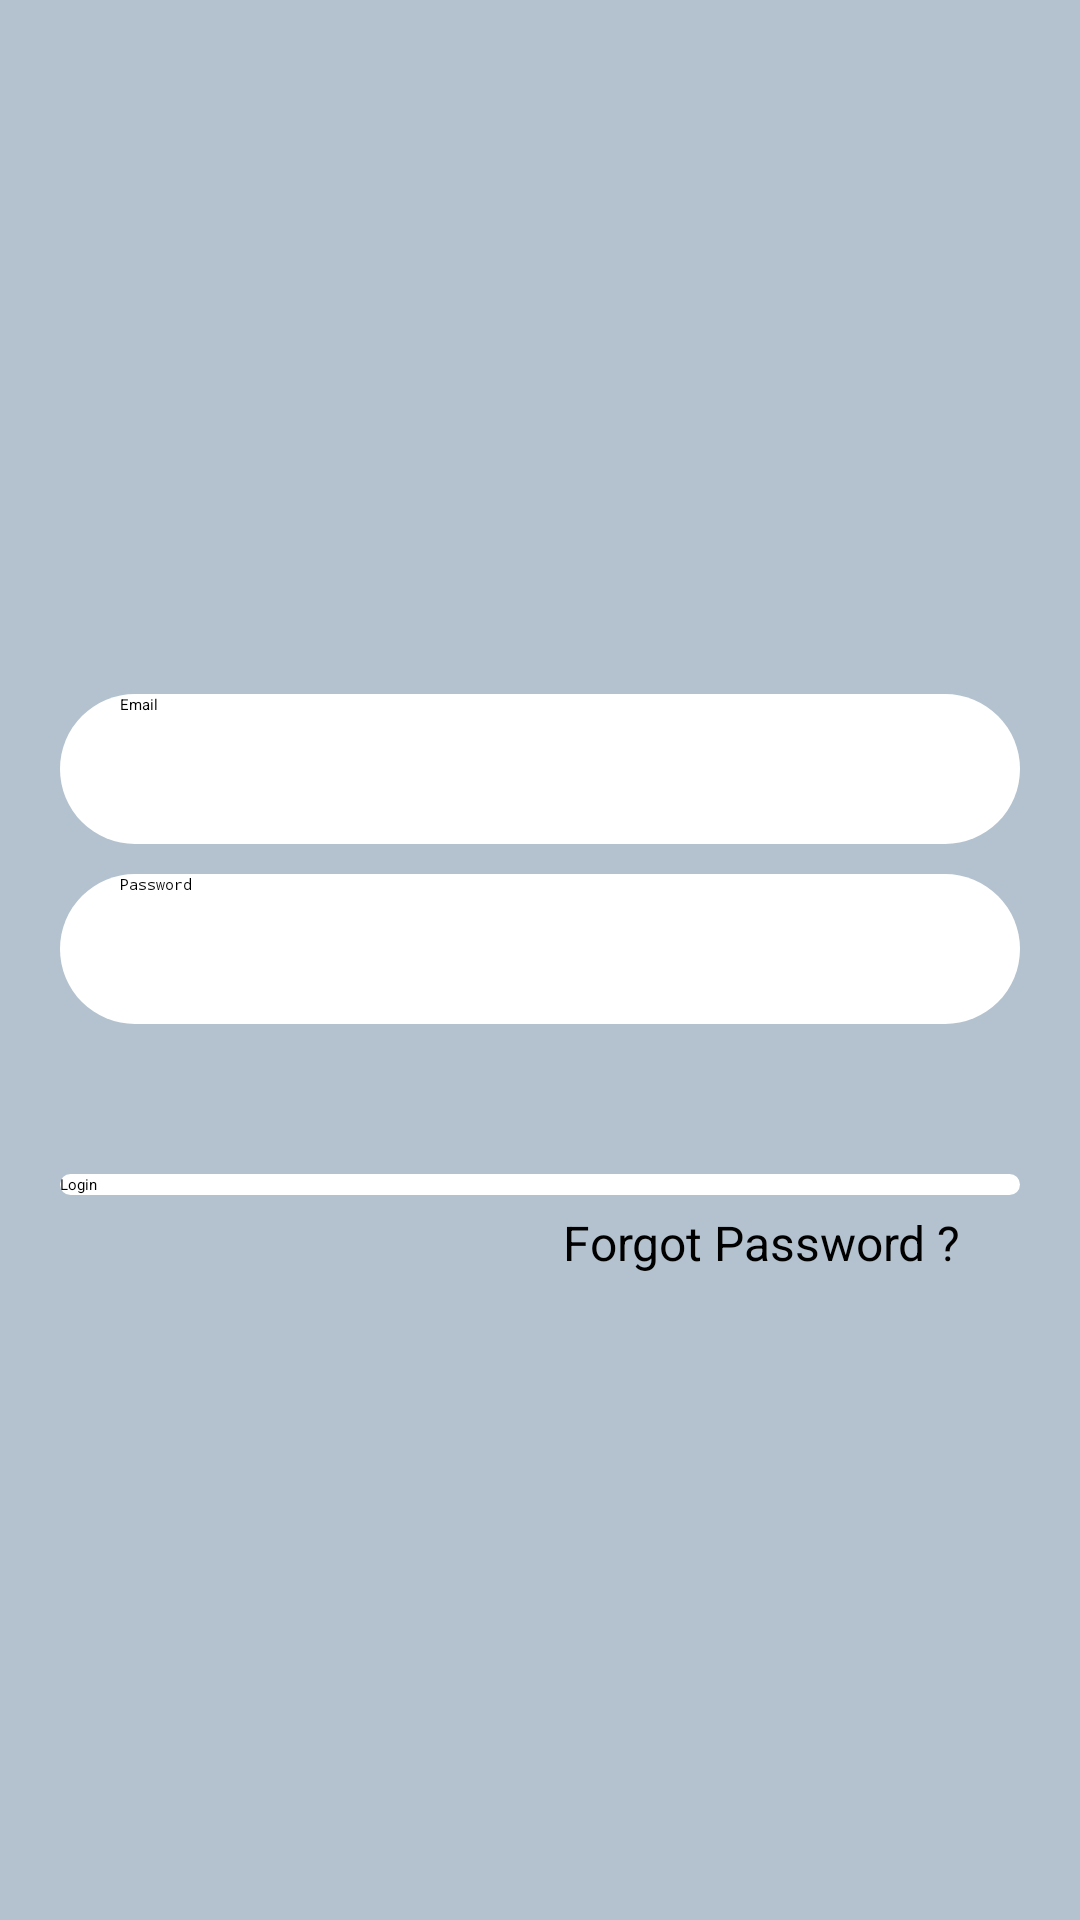

Android layout source for this screen:
<!-- AndroidManifest.xml: application theme Theme.ChitChatApp -->
<!-- res/layout/activity_login.xml -->
<?xml version="1.0" encoding="utf-8"?>
<androidx.constraintlayout.widget.ConstraintLayout xmlns:android="http://schemas.android.com/apk/res/android"
    xmlns:app="http://schemas.android.com/apk/res-auto"
    xmlns:tools="http://schemas.android.com/tools"
    android:layout_width="match_parent"
    android:layout_height="match_parent"
    android:background="@color/bg_color"
    tools:context=".LoginActivity">

    <EditText
        android:id="@+id/et_login_email"
        android:layout_width="0dp"
        android:layout_height="50dp"
        android:layout_marginStart="20dp"
        android:layout_marginEnd="20dp"
        android:background="@drawable/register_et_bg"
        android:ems="10"
        android:hint="Email"
        android:inputType="textPersonName"
        android:paddingLeft="20dp"
        android:textColor="@android:color/black"
        android:textColorHint="@android:color/black"
        app:layout_constraintBottom_toBottomOf="parent"
        app:layout_constraintEnd_toEndOf="parent"
        app:layout_constraintHorizontal_bias="0.497"
        app:layout_constraintStart_toStartOf="parent"
        app:layout_constraintTop_toTopOf="parent"
        app:layout_constraintVertical_bias="0.392" />

    <EditText
        android:id="@+id/et_login_password"
        android:layout_width="0dp"
        android:layout_height="50dp"
        android:layout_marginTop="10dp"
        android:background="@drawable/register_et_bg"
        android:ems="10"
        android:hint="Password"
        android:inputType="textPassword"
        android:paddingLeft="20dp"
        android:textColor="@android:color/black"
        android:textColorHint="@android:color/black"
        app:layout_constraintEnd_toEndOf="@+id/et_login_email"
        app:layout_constraintStart_toStartOf="@+id/et_login_email"
        app:layout_constraintTop_toBottomOf="@+id/et_login_email" />

    <Button
        android:id="@+id/btn_login"
        android:layout_width="0dp"
        android:layout_height="wrap_content"
        android:layout_marginTop="50dp"
        android:background="@drawable/register_et_bg"
        android:text="Login"
        app:layout_constraintEnd_toEndOf="@+id/et_login_password"
        app:layout_constraintStart_toStartOf="@+id/et_login_password"
        app:layout_constraintTop_toBottomOf="@+id/et_login_password" />

    <TextView
        android:id="@+id/tv_forgot_password"
        android:layout_width="0dp"
        android:layout_height="wrap_content"
        android:layout_marginTop="5dp"
        android:gravity="right"
        android:paddingRight="20dp"
        android:text="Forgot Password ?"
        android:textColor="@android:color/black"
        android:textSize="16sp"
        app:layout_constraintEnd_toEndOf="@+id/btn_login"
        app:layout_constraintStart_toStartOf="@+id/btn_login"
        app:layout_constraintTop_toBottomOf="@+id/btn_login" />
</androidx.constraintlayout.widget.ConstraintLayout>
<!-- resources referenced by this layout -->
<resources>
  <color name="bg_color">#b3c2ce</color>
  <!-- drawable register_et_bg (drawable) -->
  <?xml version="1.0" encoding="utf-8"?>
  <shape android:shape="rectangle" xmlns:android="http://schemas.android.com/apk/res/android">
  <corners android:radius="500dp"/>
      <solid android:color="@color/white"/>
  </shape>
  <color name="white">#FFFFFFFF</color>
</resources>
